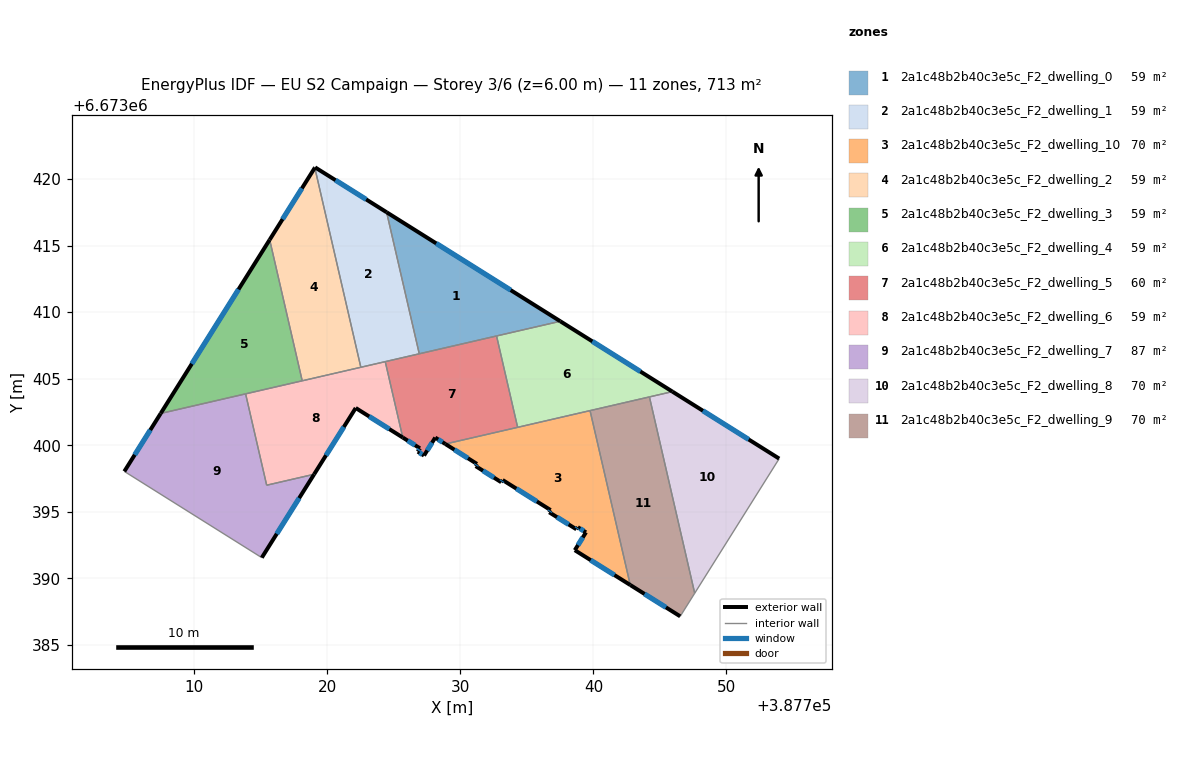
=== STOREY PLAN SPEC (per zone: floor XY polygon, exterior-wall plan segments, windows/doors) ===
zone 1: 2a1c48b2b40c3e5c_F2_dwelling_0  (59.4 m²)
  floor: (387737.51, 6673409.32) (387726.91, 6673406.87) (387724.46, 6673417.51)
  exterior wall: (387737.51, 6673409.32) – (387724.46, 6673417.51)  [15.4 m]
    window: (387733.78, 6673411.66) – (387728.19, 6673415.17)  [8.5 m²]
  interior walls: 3
zone 2: 2a1c48b2b40c3e5c_F2_dwelling_1  (59.4 m²)
  floor: (387724.46, 6673417.51) (387726.91, 6673406.87) (387722.52, 6673405.86) (387719.06, 6673420.85) (387719.08, 6673420.88)
  exterior wall: (387719.08, 6673420.88) – (387719.06, 6673420.85)  [0.0 m]
  exterior wall: (387724.46, 6673417.51) – (387719.08, 6673420.88)  [6.3 m]
    window: (387722.92, 6673418.47) – (387720.62, 6673419.92)  [3.5 m²]
  interior walls: 4
zone 3: 2a1c48b2b40c3e5c_F2_dwelling_10  (70.0 m²)
  floor: (387739.75, 6673402.60) (387742.77, 6673389.49) (387738.60, 6673392.11) (387739.44, 6673393.45) (387738.83, 6673393.84) (387738.72, 6673393.68) (387736.68, 6673394.96) (387736.78, 6673395.12) (387733.18, 6673397.38) (387733.07, 6673397.22) (387731.15, 6673398.43) (387731.25, 6673398.59) (387728.87, 6673400.09)
  exterior wall: (387736.68, 6673394.96) – (387738.72, 6673393.68)  [2.4 m]
    window: (387737.26, 6673394.59) – (387738.14, 6673394.04)  [1.3 m²]
  exterior wall: (387736.78, 6673395.12) – (387736.68, 6673394.96)  [0.2 m]
    window: (387736.75, 6673395.08) – (387736.71, 6673395.01)  [0.1 m²]
  exterior wall: (387733.18, 6673397.38) – (387736.78, 6673395.12)  [4.3 m]
    window: (387734.21, 6673396.74) – (387735.75, 6673395.77)  [2.3 m²]
  exterior wall: (387733.07, 6673397.22) – (387733.18, 6673397.38)  [0.2 m]
    window: (387733.10, 6673397.26) – (387733.15, 6673397.34)  [0.1 m²]
  exterior wall: (387731.15, 6673398.43) – (387733.07, 6673397.22)  [2.3 m]
    window: (387731.70, 6673398.08) – (387732.52, 6673397.56)  [1.3 m²]
  exterior wall: (387731.25, 6673398.59) – (387731.15, 6673398.43)  [0.2 m]
    window: (387731.22, 6673398.55) – (387731.18, 6673398.47)  [0.1 m²]
  exterior wall: (387728.87, 6673400.09) – (387731.25, 6673398.59)  [2.8 m]
    window: (387729.55, 6673399.66) – (387730.57, 6673399.02)  [1.5 m²]
  exterior wall: (387738.60, 6673392.11) – (387742.77, 6673389.49)  [4.9 m]
    window: (387739.79, 6673391.36) – (387741.58, 6673390.24)  [2.7 m²]
  exterior wall: (387739.44, 6673393.45) – (387738.60, 6673392.11)  [1.6 m]
    window: (387739.20, 6673393.07) – (387738.84, 6673392.49)  [0.9 m²]
  exterior wall: (387738.83, 6673393.84) – (387739.44, 6673393.45)  [0.7 m]
    window: (387739.00, 6673393.73) – (387739.27, 6673393.56)  [0.4 m²]
  exterior wall: (387738.72, 6673393.68) – (387738.83, 6673393.84)  [0.2 m]
    window: (387738.75, 6673393.72) – (387738.80, 6673393.79)  [0.1 m²]
  interior walls: 3
zone 4: 2a1c48b2b40c3e5c_F2_dwelling_2  (59.4 m²)
  floor: (387719.06, 6673420.85) (387722.52, 6673405.86) (387718.11, 6673404.84) (387715.67, 6673415.44)
  exterior wall: (387719.06, 6673420.85) – (387715.67, 6673415.44)  [6.4 m]
    window: (387718.09, 6673419.31) – (387716.64, 6673416.99)  [3.5 m²]
  interior walls: 3
zone 5: 2a1c48b2b40c3e5c_F2_dwelling_3  (59.4 m²)
  floor: (387715.67, 6673415.44) (387718.11, 6673404.84) (387707.47, 6673402.39)
  exterior wall: (387715.67, 6673415.44) – (387707.47, 6673402.39)  [15.4 m]
    window: (387713.33, 6673411.71) – (387709.82, 6673406.12)  [8.5 m²]
  interior walls: 3
zone 6: 2a1c48b2b40c3e5c_F2_dwelling_4  (59.4 m²)
  floor: (387745.94, 6673404.03) (387734.30, 6673401.34) (387732.72, 6673408.21) (387737.51, 6673409.32)
  exterior wall: (387745.94, 6673404.03) – (387737.51, 6673409.32)  [9.9 m]
    window: (387743.53, 6673405.54) – (387739.92, 6673407.81)  [5.5 m²]
  interior walls: 5
zone 7: 2a1c48b2b40c3e5c_F2_dwelling_5  (59.6 m²)
  floor: (387732.72, 6673408.21) (387734.30, 6673401.34) (387728.87, 6673400.09) (387728.11, 6673400.57) (387727.27, 6673399.22) (387726.80, 6673399.51) (387726.96, 6673399.77) (387725.67, 6673400.58) (387724.35, 6673406.28)
  exterior wall: (387728.11, 6673400.57) – (387728.87, 6673400.09)  [0.9 m]
    window: (387728.33, 6673400.43) – (387728.66, 6673400.23)  [0.5 m²]
  exterior wall: (387727.27, 6673399.22) – (387728.11, 6673400.57)  [1.6 m]
    window: (387727.51, 6673399.61) – (387727.87, 6673400.19)  [0.9 m²]
  exterior wall: (387726.80, 6673399.51) – (387727.27, 6673399.22)  [0.6 m]
    window: (387726.94, 6673399.43) – (387727.14, 6673399.30)  [0.3 m²]
  exterior wall: (387726.96, 6673399.77) – (387726.80, 6673399.51)  [0.3 m]
    window: (387726.92, 6673399.69) – (387726.85, 6673399.59)  [0.2 m²]
  exterior wall: (387725.67, 6673400.58) – (387726.96, 6673399.77)  [1.5 m]
    window: (387726.04, 6673400.35) – (387726.59, 6673400.00)  [0.8 m²]
  interior walls: 5
zone 8: 2a1c48b2b40c3e5c_F2_dwelling_6  (59.4 m²)
  floor: (387724.35, 6673406.28) (387725.67, 6673400.58) (387722.14, 6673402.80) (387719.01, 6673397.82) (387715.44, 6673396.99) (387713.86, 6673403.86)
  exterior wall: (387722.14, 6673402.80) – (387725.67, 6673400.58)  [4.2 m]
    window: (387723.15, 6673402.16) – (387724.66, 6673401.21)  [2.3 m²]
  exterior wall: (387719.01, 6673397.82) – (387722.14, 6673402.80)  [5.9 m]
    window: (387719.90, 6673399.24) – (387721.24, 6673401.37)  [3.2 m²]
  interior walls: 6
zone 9: 2a1c48b2b40c3e5c_F2_dwelling_7  (86.7 m²)
  floor: (387713.86, 6673403.86) (387715.44, 6673396.99) (387719.01, 6673397.82) (387715.08, 6673391.55) (387704.74, 6673398.03) (387707.47, 6673402.39)
  exterior wall: (387715.08, 6673391.55) – (387719.01, 6673397.82)  [7.4 m]
    window: (387716.20, 6673393.34) – (387717.89, 6673396.02)  [4.1 m²]
  exterior wall: (387707.47, 6673402.39) – (387704.74, 6673398.03)  [5.1 m]
    window: (387706.69, 6673401.14) – (387705.52, 6673399.28)  [2.8 m²]
  interior walls: 4
zone 10: 2a1c48b2b40c3e5c_F2_dwelling_8  (70.0 m²)
  floor: (387753.97, 6673398.99) (387747.61, 6673388.87) (387744.21, 6673403.63) (387745.94, 6673404.03)
  exterior wall: (387753.97, 6673398.99) – (387745.94, 6673404.03)  [9.5 m]
    window: (387751.67, 6673400.43) – (387748.23, 6673402.59)  [5.2 m²]
  interior walls: 3
zone 11: 2a1c48b2b40c3e5c_F2_dwelling_9  (70.0 m²)
  floor: (387744.21, 6673403.63) (387747.61, 6673388.87) (387746.53, 6673387.14) (387742.77, 6673389.49) (387739.75, 6673402.60)
  exterior wall: (387742.77, 6673389.49) – (387746.53, 6673387.14)  [4.4 m]
    window: (387743.84, 6673388.82) – (387745.45, 6673387.81)  [2.4 m²]
  interior walls: 4

=== DERIVED (storey summary) ===
Building: EU S2 Campaign
Storey: 3 of 6  (floor level z = 6.00 m)
Storey gross floor area: 712.8 m²
Zones on this storey: 11
  - 2a1c48b2b40c3e5c_F2_dwelling_0: floor 59.4 m²; exterior wall 15.4 m (46.2 m²); 1 window(s) 8.5 m²; WWR 18.4%
  - 2a1c48b2b40c3e5c_F2_dwelling_1: floor 59.4 m²; exterior wall 6.4 m (19.2 m²); 1 window(s) 3.5 m²; WWR 18.3%
  - 2a1c48b2b40c3e5c_F2_dwelling_10: floor 70.0 m²; exterior wall 19.7 m (59.2 m²); 11 window(s) 10.9 m²; WWR 18.4%
  - 2a1c48b2b40c3e5c_F2_dwelling_2: floor 59.4 m²; exterior wall 6.4 m (19.2 m²); 1 window(s) 3.5 m²; WWR 18.4%
  - 2a1c48b2b40c3e5c_F2_dwelling_3: floor 59.4 m²; exterior wall 15.4 m (46.2 m²); 1 window(s) 8.5 m²; WWR 18.4%
  - 2a1c48b2b40c3e5c_F2_dwelling_4: floor 59.4 m²; exterior wall 9.9 m (29.8 m²); 1 window(s) 5.5 m²; WWR 18.4%
  - 2a1c48b2b40c3e5c_F2_dwelling_5: floor 59.6 m²; exterior wall 4.9 m (14.6 m²); 5 window(s) 2.7 m²; WWR 18.4%
  - 2a1c48b2b40c3e5c_F2_dwelling_6: floor 59.4 m²; exterior wall 10.1 m (30.2 m²); 2 window(s) 5.5 m²; WWR 18.4%
  - 2a1c48b2b40c3e5c_F2_dwelling_7: floor 86.7 m²; exterior wall 12.5 m (37.6 m²); 2 window(s) 6.9 m²; WWR 18.4%
  - 2a1c48b2b40c3e5c_F2_dwelling_8: floor 70.0 m²; exterior wall 9.5 m (28.4 m²); 1 window(s) 5.2 m²; WWR 18.4%
  - 2a1c48b2b40c3e5c_F2_dwelling_9: floor 70.0 m²; exterior wall 4.4 m (13.3 m²); 1 window(s) 2.4 m²; WWR 18.4%
Zone adjacency (shared interzone walls):
  - 2a1c48b2b40c3e5c_F2_dwelling_0 ↔ 2a1c48b2b40c3e5c_F2_dwelling_1
  - 2a1c48b2b40c3e5c_F2_dwelling_0 ↔ 2a1c48b2b40c3e5c_F2_dwelling_4
  - 2a1c48b2b40c3e5c_F2_dwelling_0 ↔ 2a1c48b2b40c3e5c_F2_dwelling_5
  - 2a1c48b2b40c3e5c_F2_dwelling_1 ↔ 2a1c48b2b40c3e5c_F2_dwelling_2
  - 2a1c48b2b40c3e5c_F2_dwelling_1 ↔ 2a1c48b2b40c3e5c_F2_dwelling_5
  - 2a1c48b2b40c3e5c_F2_dwelling_1 ↔ 2a1c48b2b40c3e5c_F2_dwelling_6
  - 2a1c48b2b40c3e5c_F2_dwelling_10 ↔ 2a1c48b2b40c3e5c_F2_dwelling_4
  - 2a1c48b2b40c3e5c_F2_dwelling_10 ↔ 2a1c48b2b40c3e5c_F2_dwelling_5
  - 2a1c48b2b40c3e5c_F2_dwelling_10 ↔ 2a1c48b2b40c3e5c_F2_dwelling_9
  - 2a1c48b2b40c3e5c_F2_dwelling_2 ↔ 2a1c48b2b40c3e5c_F2_dwelling_3
  - 2a1c48b2b40c3e5c_F2_dwelling_2 ↔ 2a1c48b2b40c3e5c_F2_dwelling_6
  - 2a1c48b2b40c3e5c_F2_dwelling_3 ↔ 2a1c48b2b40c3e5c_F2_dwelling_6
  - 2a1c48b2b40c3e5c_F2_dwelling_3 ↔ 2a1c48b2b40c3e5c_F2_dwelling_7
  - 2a1c48b2b40c3e5c_F2_dwelling_4 ↔ 2a1c48b2b40c3e5c_F2_dwelling_5
  - 2a1c48b2b40c3e5c_F2_dwelling_4 ↔ 2a1c48b2b40c3e5c_F2_dwelling_8
  - 2a1c48b2b40c3e5c_F2_dwelling_4 ↔ 2a1c48b2b40c3e5c_F2_dwelling_9
  - 2a1c48b2b40c3e5c_F2_dwelling_5 ↔ 2a1c48b2b40c3e5c_F2_dwelling_6
  - 2a1c48b2b40c3e5c_F2_dwelling_6 ↔ 2a1c48b2b40c3e5c_F2_dwelling_7
  - 2a1c48b2b40c3e5c_F2_dwelling_8 ↔ 2a1c48b2b40c3e5c_F2_dwelling_9